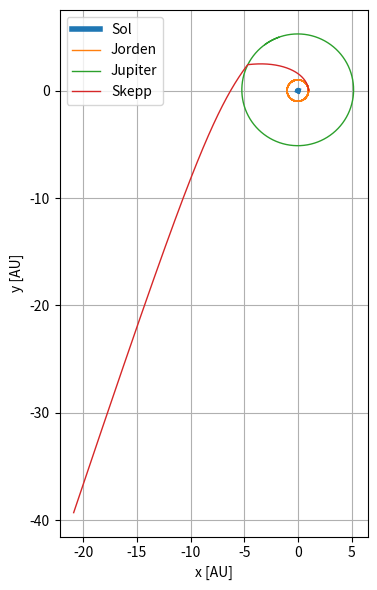
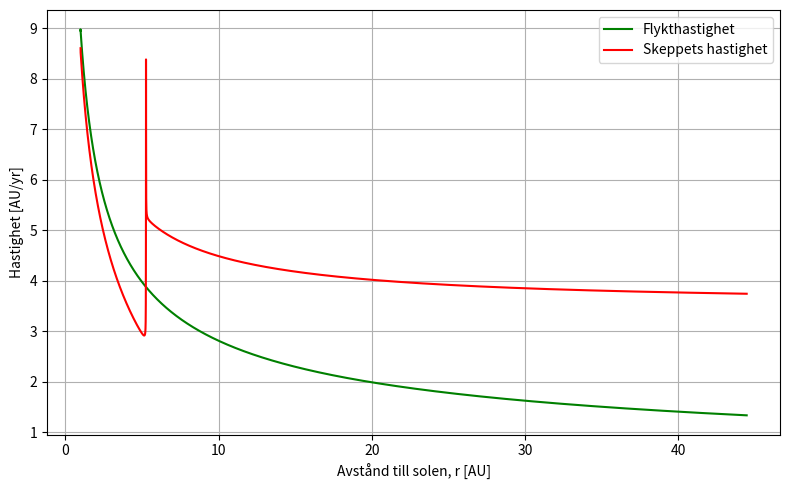

Source code (Python) for these figures, in order:

import math
import matplotlib.pyplot as plt

# Enheter o konstanter
G = 4*math.pi**2   # AU^3 / (yr^2 * M_sun)

M_sun     = 1.0     # solens massa
M_earth   = 0.000003    # jordens massa i relation till solens
M_jupiter = 0.000954    # jupiteres massa i relation till solens

SOFT = 1e-7    # liten längd för att undvika singularitet r=0


# gravitation, acceleration på i från j
def acc_pair(xi, yi, xj, yj, mj, eps=SOFT):
    dx, dy = xj - xi, yj - yi  
    r2 = dx*dx + dy*dy 
    r  = math.sqrt(r2) + eps  
    invr3 = 1.0/(r2*r)     
    return G*mj*dx*invr3, G*mj*dy*invr3     # komponentvis acceleration

# Initiera sol, jord, jupiter med elliptiska banor + rörlig sol
def init_system(phase_j):
    # Orbitalelement, halvstoraxel a och excentricitet e
    aE, eE = 1.0000, 0.0167    # Jorden
    aJ, eJ = 5.2000, 0.0489    # Jupiter

    # vinkel på ellipsen
    fE = 0.0    # Jorden vid perihelion
    fJ = phase_j 

    # radier på ellipsen
    rE = aE*(1 - eE*eE) / (1 + eE*math.cos(fE))
    rJ = aJ*(1 - eJ*eJ) / (1 + eJ*math.cos(fJ))

    #positioner i xy-plan
    xE = rE
    yE = 0.0
    xJ = rJ*math.cos(fJ)
    yJ = rJ*math.sin(fJ)

    # tangent riktning
    vE = math.sqrt(G*M_sun*(2.0/rE - 1.0/aE))
    vxE, vyE = 0.0, vE

    vJ = math.sqrt(G*M_sun*(2.0/rJ - 1.0/aJ))
    tx, ty = -math.sin(fJ), math.cos(fJ)    # enhetstangent
    vxJ, vyJ = vJ*tx, vJ*ty

    # Solen får hastighet så att total rörelsemängd = 0
    xS, yS = 0.0, 0.0
    Px = M_earth*vxE + M_jupiter*vxJ
    Py = M_earth*vyE + M_jupiter*vyJ
    vxS, vyS = -Px/M_sun, -Py/M_sun

    return [xS, yS, xE, yE, xJ, yJ, vxS, vyS, vxE, vyE, vxJ, vyJ]


# Symplektiskt euler, upd hastighet o position
def simulate(DV_T, DV_R, PHASE_J, DT=1/5000, TEND=120.0, record_every=5):
    xS,yS,xE,yE,xJ,yJ, vxS,vyS,vxE,vyE,vxJ,vyJ = init_system(PHASE_J)

    # Skepp starta vid jorden (liten offset)
    xC, yC = xE + 1e-3, yE
    vxC, vyC = vxE, vyE
    
    vxC += DV_R
    vyC += DV_T

    N = int(TEND/DT)

    # Loggar för plott
    XS= []; YS= []; XE= []; YE= []; XJ= []; YJ= []; XC= []; YC= []
    rShip=[]; vShip=[]

    for n in range(N):
        # ackumulerad accelerationer på varje kropp
        aSx=aSy=0.0; aEx=aEy=0.0; aJx=aJy=0.0; aCx=aCy=0.0

        # Påverkan på solen från andra
        ax,ay = acc_pair(xS,yS, xE,yE, M_earth);   aSx+=ax; aSy+=ay
        ax,ay = acc_pair(xS,yS, xJ,yJ, M_jupiter); aSx+=ax; aSy+=ay

        # Påverkan på jorden av andra
        ax,ay = acc_pair(xE,yE, xS,yS, M_sun);     aEx+=ax; aEy+=ay
        ax,ay = acc_pair(xE,yE, xJ,yJ, M_jupiter); aEx+=ax; aEy+=ay

        # Påverkan på Jupiter av andra
        ax,ay = acc_pair(xJ,yJ, xS,yS, M_sun);     aJx+=ax; aJy+=ay
        ax,ay = acc_pair(xJ,yJ, xE,yE, M_earth);   aJx+=ax; aJy+=ay

        # Skepp påverkas av alla andra, men påverkar ingen pga masslös
        ax,ay = acc_pair(xC,yC, xS,yS, M_sun);     aCx+=ax; aCy+=ay
        ax,ay = acc_pair(xC,yC, xE,yE, M_earth);   aCx+=ax; aCy+=ay
        ax,ay = acc_pair(xC,yC, xJ,yJ, M_jupiter); aCx+=ax; aCy+=ay

        #uppdatera hastigheter
        vxS += DT*aSx; vyS += DT*aSy
        vxE += DT*aEx; vyE += DT*aEy
        vxJ += DT*aJx; vyJ += DT*aJy
        vxC += DT*aCx; vyC += DT*aCy

        # uppdatera positioner
        xS += DT*vxS; yS += DT*vyS
        xE += DT*vxE; yE += DT*vyE
        xJ += DT*vxJ; yJ += DT*vyJ
        xC += DT*vxC; yC += DT*vyC

        # Logg för figurer
        if n % record_every == 0:
            XS.append(xS); YS.append(yS)
            XE.append(xE); YE.append(yE)
            XJ.append(xJ); YJ.append(yJ)
            XC.append(xC); YC.append(yC)

            # heliocentrisk fart o radie (skepp relativt solen)
            vrx, vry = vxC - vxS, vyC - vyS
            vShip.append(math.hypot(vrx, vry))
            rShip.append(math.hypot(xC - xS, yC - yS))

    return XS,YS,XE,YE,XJ,YJ,XC,YC, rShip, vShip


# Körning
def main():
    PHASE_J = math.radians(110)     # jupiters fas
    DV_T = 2.2      # delta tangentiell
    DV_R = -0.55    # delta radiell
    DT = 1/5000
    TEND = 12.4 # simuleringstid

    XS,YS,XE,YE,XJ,YJ,XC,YC, rShip, vShip = simulate(DV_T, DV_R, PHASE_J, DT, TEND)

    # Figur 1
    plt.figure(figsize=(8,6)) 
    plt.plot(XS, YS, '-', lw=4.0, label='Sol')  # solens bana
    plt.plot(XE, YE, '-', lw=1.0, label='Jorden')  # jordens bana 
    plt.plot(XJ, YJ, '-', lw=1.0, label='Jupiter')  #  Jupiters bana 
    plt.plot(XC, YC, '-', lw=1.0, label='Skepp', color='tab:red')  # skeppets bana

    plt.gca().set_aspect('equal', adjustable='box')  # axlarna lika långa
    plt.grid(); plt.legend()  #  rutnät och förklaring
    plt.xlabel('x [AU]'); plt.ylabel('y [AU]')  # Axeletiketter o enheter
    plt.tight_layout()  # undvika klippning
    plt.show()  # Visa diagrammet

    # Figur 2
    v_esc = [math.sqrt(2*G*M_sun/r) for r in rShip]  # räkna flykthastighet för varje avstånd: v_esc = sqrt(2GM/r)
    plt.figure(figsize=(8,5))
    plt.plot(rShip, v_esc, color="green", label='Flykthastighet')  # flykthastigheten som funktion av avstånd
    plt.plot(rShip, vShip, color ="red", label='Skeppets hastighet')  # skeppets faktiska hastighet som funktion av avstånd
    plt.xlabel('Avstånd till solen, r [AU]')  # x-axel
    plt.ylabel('Hastighet [AU/yr]')  # y-axel
    plt.grid(); plt.legend()  # rutnät o förklaring
    plt.tight_layout()  # för att undvika klippning
    plt.show()

if __name__ == "__main__":
    main()
